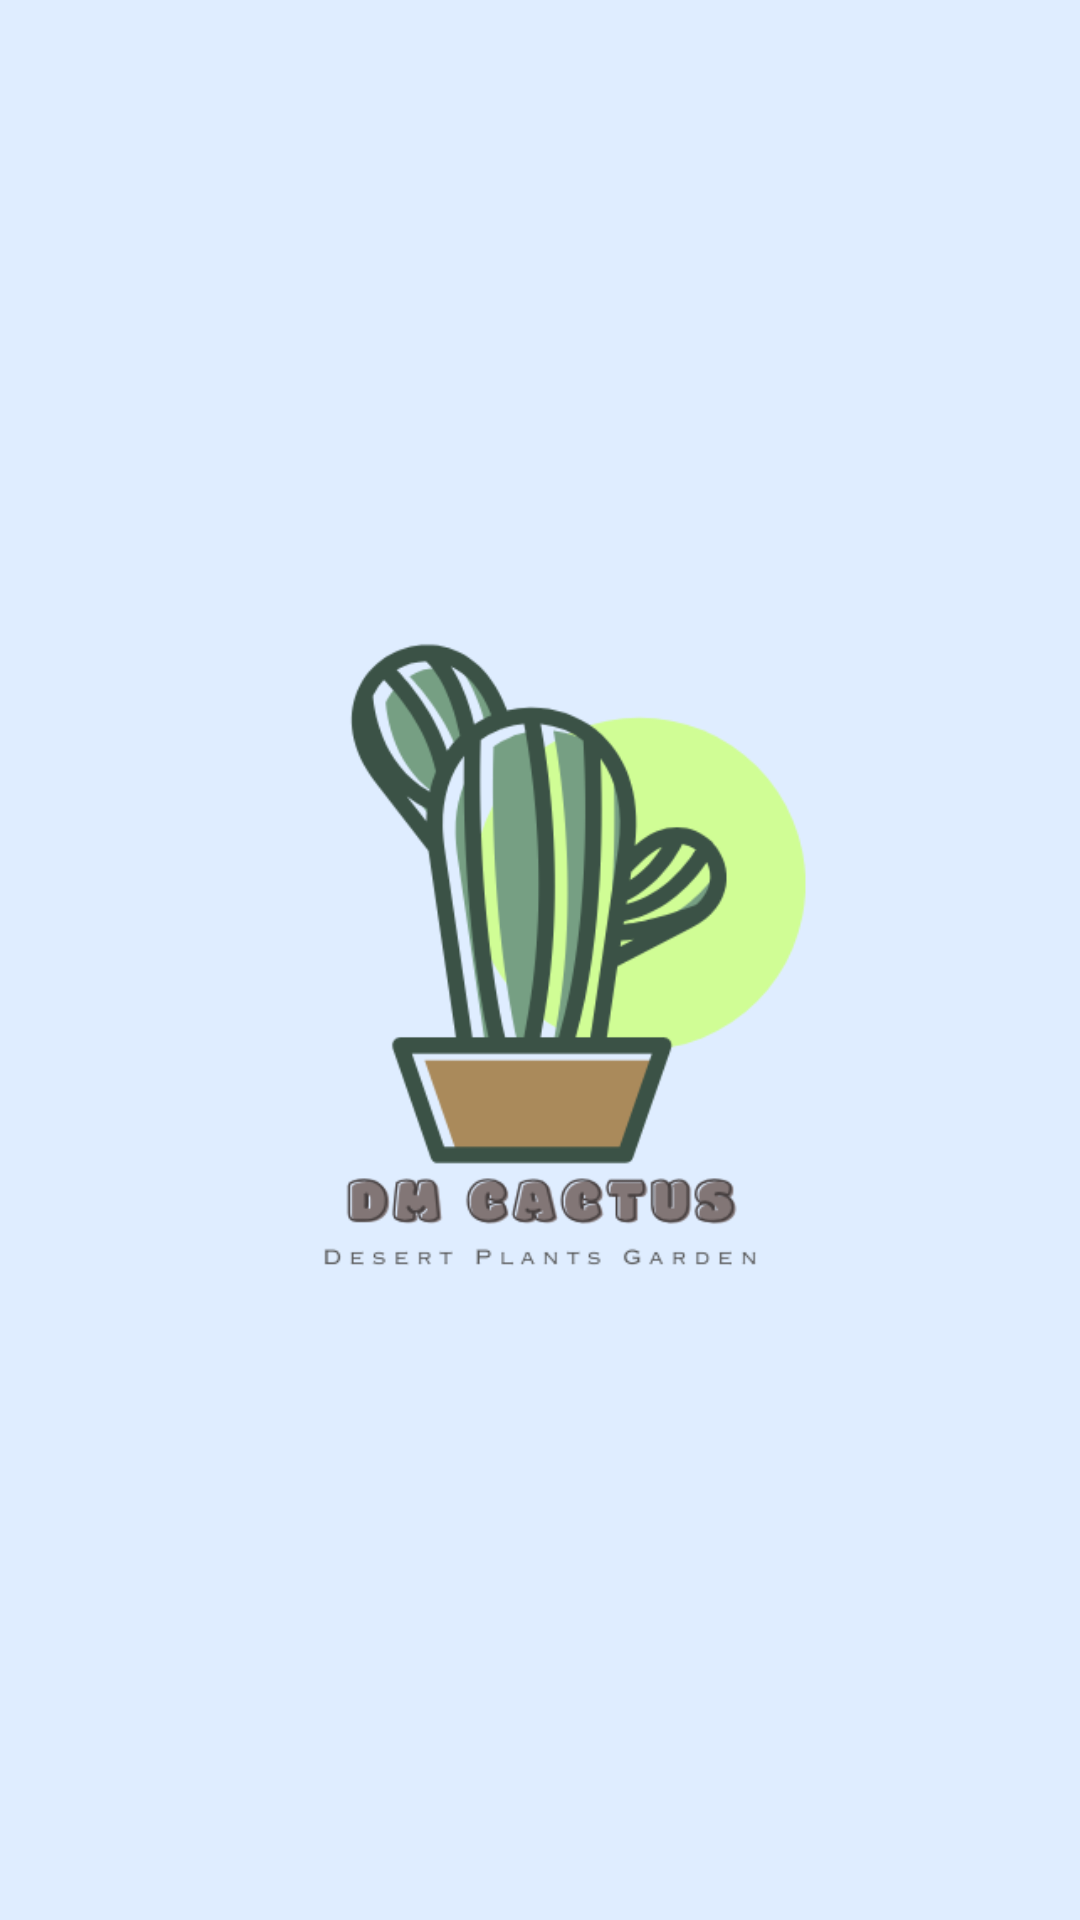

Produce the Android XML layout that renders to this screen, including the resource entries it uses.
<!-- AndroidManifest.xml: application theme Theme.CaCtus -->
<!-- res/layout/fragment_splash_screen.xml -->
<?xml version="1.0" encoding="utf-8"?>
<FrameLayout xmlns:android="http://schemas.android.com/apk/res/android"
    xmlns:tools="http://schemas.android.com/tools"
    android:layout_width="match_parent"
    android:layout_height="match_parent"
    tools:context=".ui.SplashScreenFragment"
    android:background="@color/blue_50">


        <ImageView
            android:layout_width="280dp"
            android:layout_height="wrap_content"
            android:src="@drawable/logo_cactus"
            android:layout_gravity="center">

        </ImageView>


</FrameLayout>
<!-- resources referenced by this layout -->
<resources>
  <color name="blue_50">#DFEDFF</color>
  <!-- drawable logo_cactus: png bitmap (drawable, 39815 bytes) -->
  <style name="Theme.CaCtus" parent="Base.Theme.CaCtus" />
  <style name="Base.Theme.CaCtus" parent="Theme.MaterialComponents.DayNight.NoActionBar">
          
          <item name="colorPrimary">@color/dark_blue_400</item>
          <item name="colorPrimaryDark">@color/black</item>
          <item name="colorAccent">@color/white</item>
          <item name="android:windowActionBar">false</item>
          <item name="android:windowNoTitle">true</item>
          <item name="android:fontFamily">@font/segoe_ui</item>
          <item name="colorSurface">@color/grey_200</item>
  
      </style>
  <color name="dark_blue_400">#3F51B5</color>
  <color name="black">#000000</color>
  <color name="white">#FFFFFF</color>
  <color name="grey_200">#EEEEEE</color>
</resources>
